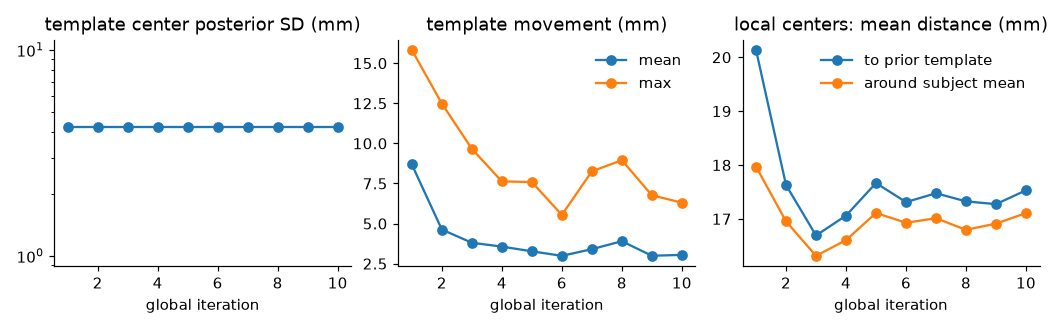

The table this chart was drawn from, first rows:
iteration, prior_cov_trace, post_cov_trace, post_sd_mm, max_cov_diff_across_factors, template_move_mean_mm, template_move_max_mm, subject_to_prior_mean_mm, subject_spread_mean_mm
1, 379, 54.14, 4.248, 0.0, 8.684, 15.83, 20.14, 17.97
2, 379, 54.14, 4.248, 0.0, 4.626, 12.48, 17.63, 16.95
3, 379, 54.14, 4.248, 0.0, 3.806, 9.659, 16.69, 16.31
4, 379, 54.14, 4.248, 0.0, 3.564, 7.632, 17.06, 16.61
5, 379, 54.14, 4.248, 0.0, 3.271, 7.589, 17.67, 17.11
6, 379, 54.14, 4.248, 0.0, 2.988, 5.54, 17.31, 16.93
7, 379, 54.14, 4.248, 0.0, 3.404, 8.257, 17.48, 17.01
8, 379, 54.14, 4.248, 0.0, 3.9, 8.954, 17.32, 16.8
9, 379, 54.14, 4.248, 0.0, 2.995, 6.768, 17.27, 16.91
10, 379, 54.14, 4.248, 0.0, 3.046, 6.303, 17.53, 17.11
